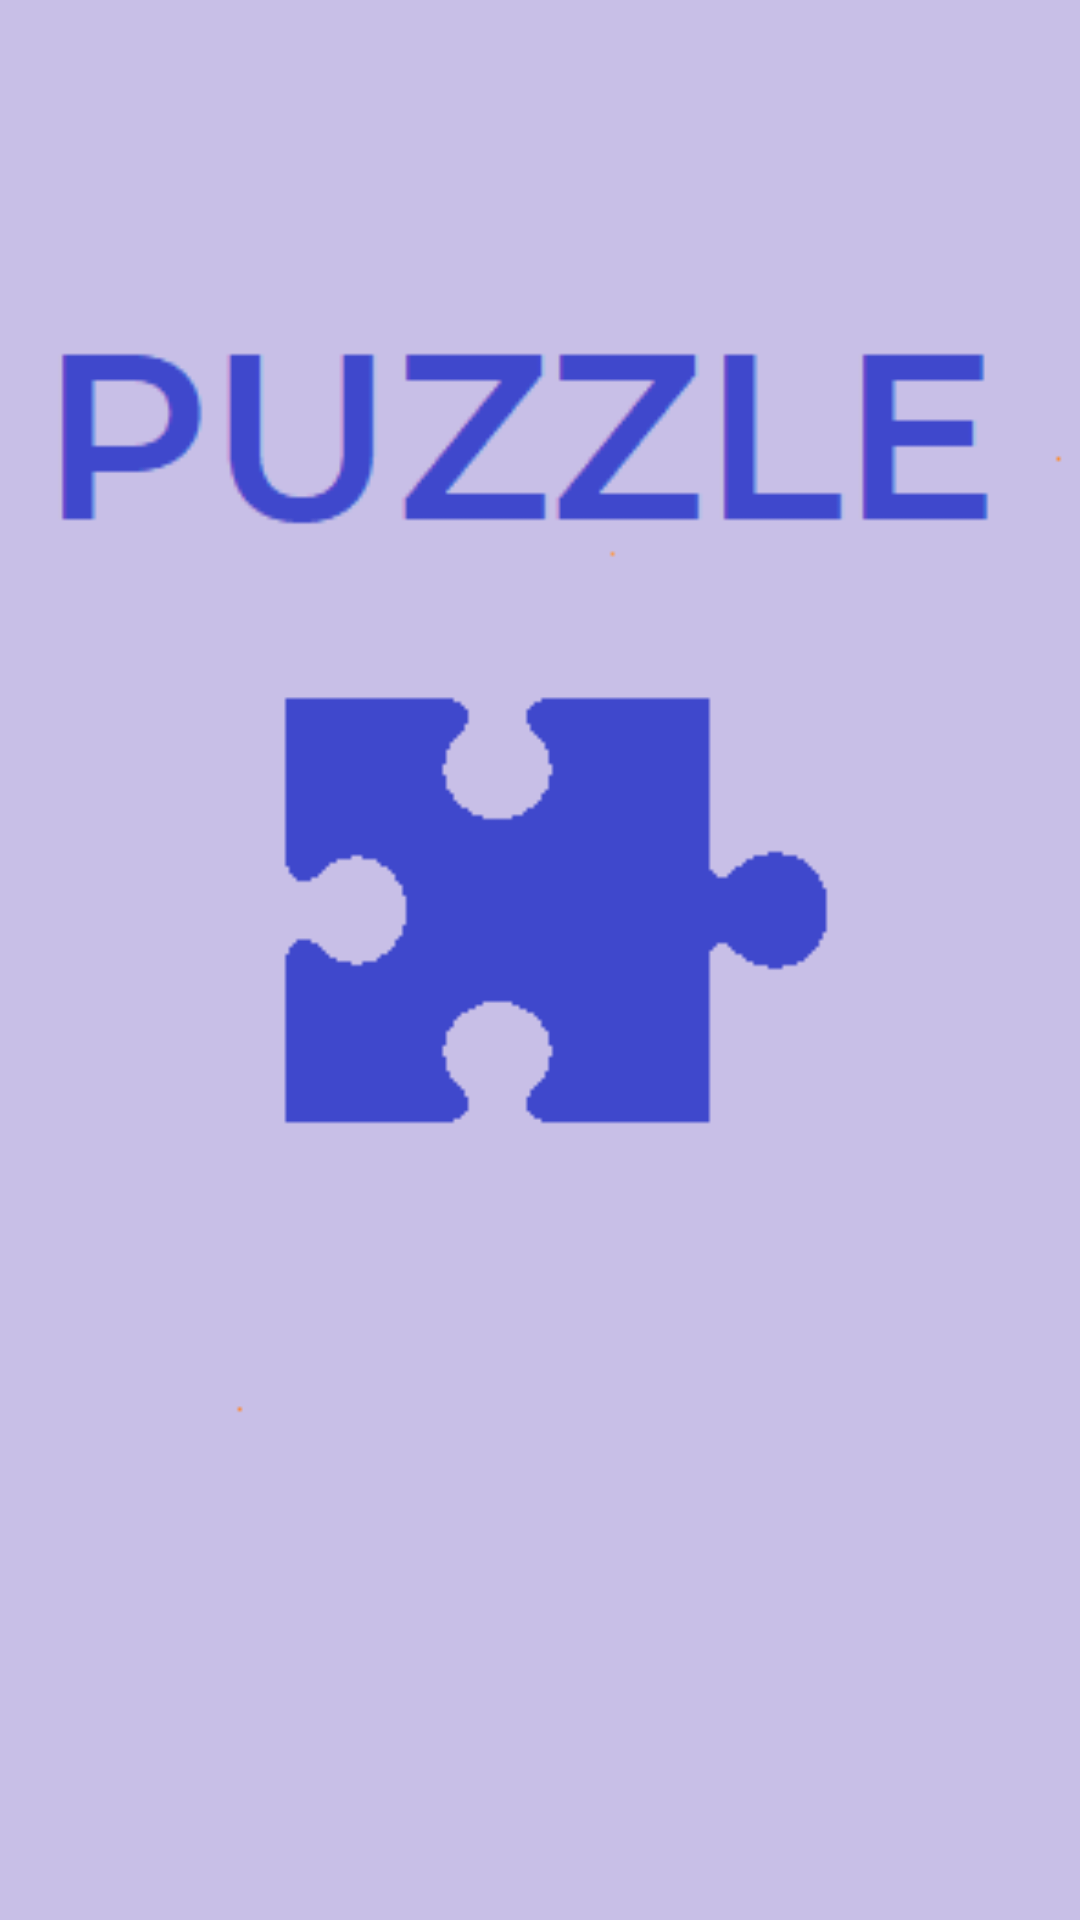

Reconstruct the res/layout file that produces this screen, plus the resources it refers to.
<!-- AndroidManifest.xml: application theme AppTheme -->
<!-- res/layout/activity_intro.xml -->
<?xml version="1.0" encoding="utf-8"?>
<androidx.constraintlayout.widget.ConstraintLayout xmlns:android="http://schemas.android.com/apk/res/android"
    xmlns:app="http://schemas.android.com/apk/res-auto"
    xmlns:tools="http://schemas.android.com/tools"
    android:layout_width="match_parent"
    android:layout_height="match_parent"
    android:background="@color/blue"
    tools:context=".IntroActivity">

    <ImageView
        android:id="@+id/imageView"
        android:layout_width="406dp"
        android:layout_height="731dp"
        android:layout_marginEnd="5dp"
        android:layout_marginRight="5dp"
        app:layout_constraintBottom_toBottomOf="parent"
        app:layout_constraintEnd_toEndOf="parent"
        app:layout_constraintStart_toStartOf="parent"
        app:layout_constraintTop_toTopOf="parent"
        app:srcCompat="@drawable/intro_screen" />

    <ProgressBar
        android:id="@+id/progressBar3"
        style="?android:attr/progressBarStyle"
        android:theme="@style/progressBarBlue"
        android:layout_width="wrap_content"
        android:layout_height="wrap_content"
        android:layout_marginStart="120dp"
        android:layout_marginEnd="120dp"
        android:layout_marginBottom="32dp"
        app:layout_constraintBottom_toBottomOf="parent"
        app:layout_constraintEnd_toEndOf="parent"
        app:layout_constraintHorizontal_bias="0.495"
        app:layout_constraintStart_toStartOf="parent" />

</androidx.constraintlayout.widget.ConstraintLayout>
<!-- resources referenced by this layout -->
<resources>
  <color name="blue">#3F48CC</color>
  <!-- drawable intro_screen: png bitmap (drawable, 6535 bytes) -->
  <style name="progressBarBlue" parent="@style/Theme.AppCompat">
          <item name="colorAccent">@color/blue</item>
      </style>
  <style name="AppTheme" parent="Theme.AppCompat.Light.DarkActionBar">
          
          <item name="colorPrimary">@color/colorPrimary</item>
          <item name="colorPrimaryDark">@color/colorPrimaryDark</item>
          <item name="colorAccent">@color/colorAccent</item>
      </style>
  <color name="colorPrimary">#C8BFE7</color>
  <color name="colorPrimaryDark">#3F48CC</color>
  <color name="colorAccent">#3F48CC</color>
</resources>
